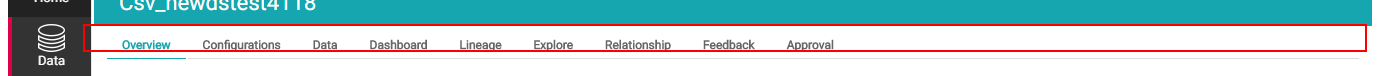
Task: Blank Project
Workflow: DS_Verify_Tabs

Step 1: find the list (chrome.exe)
